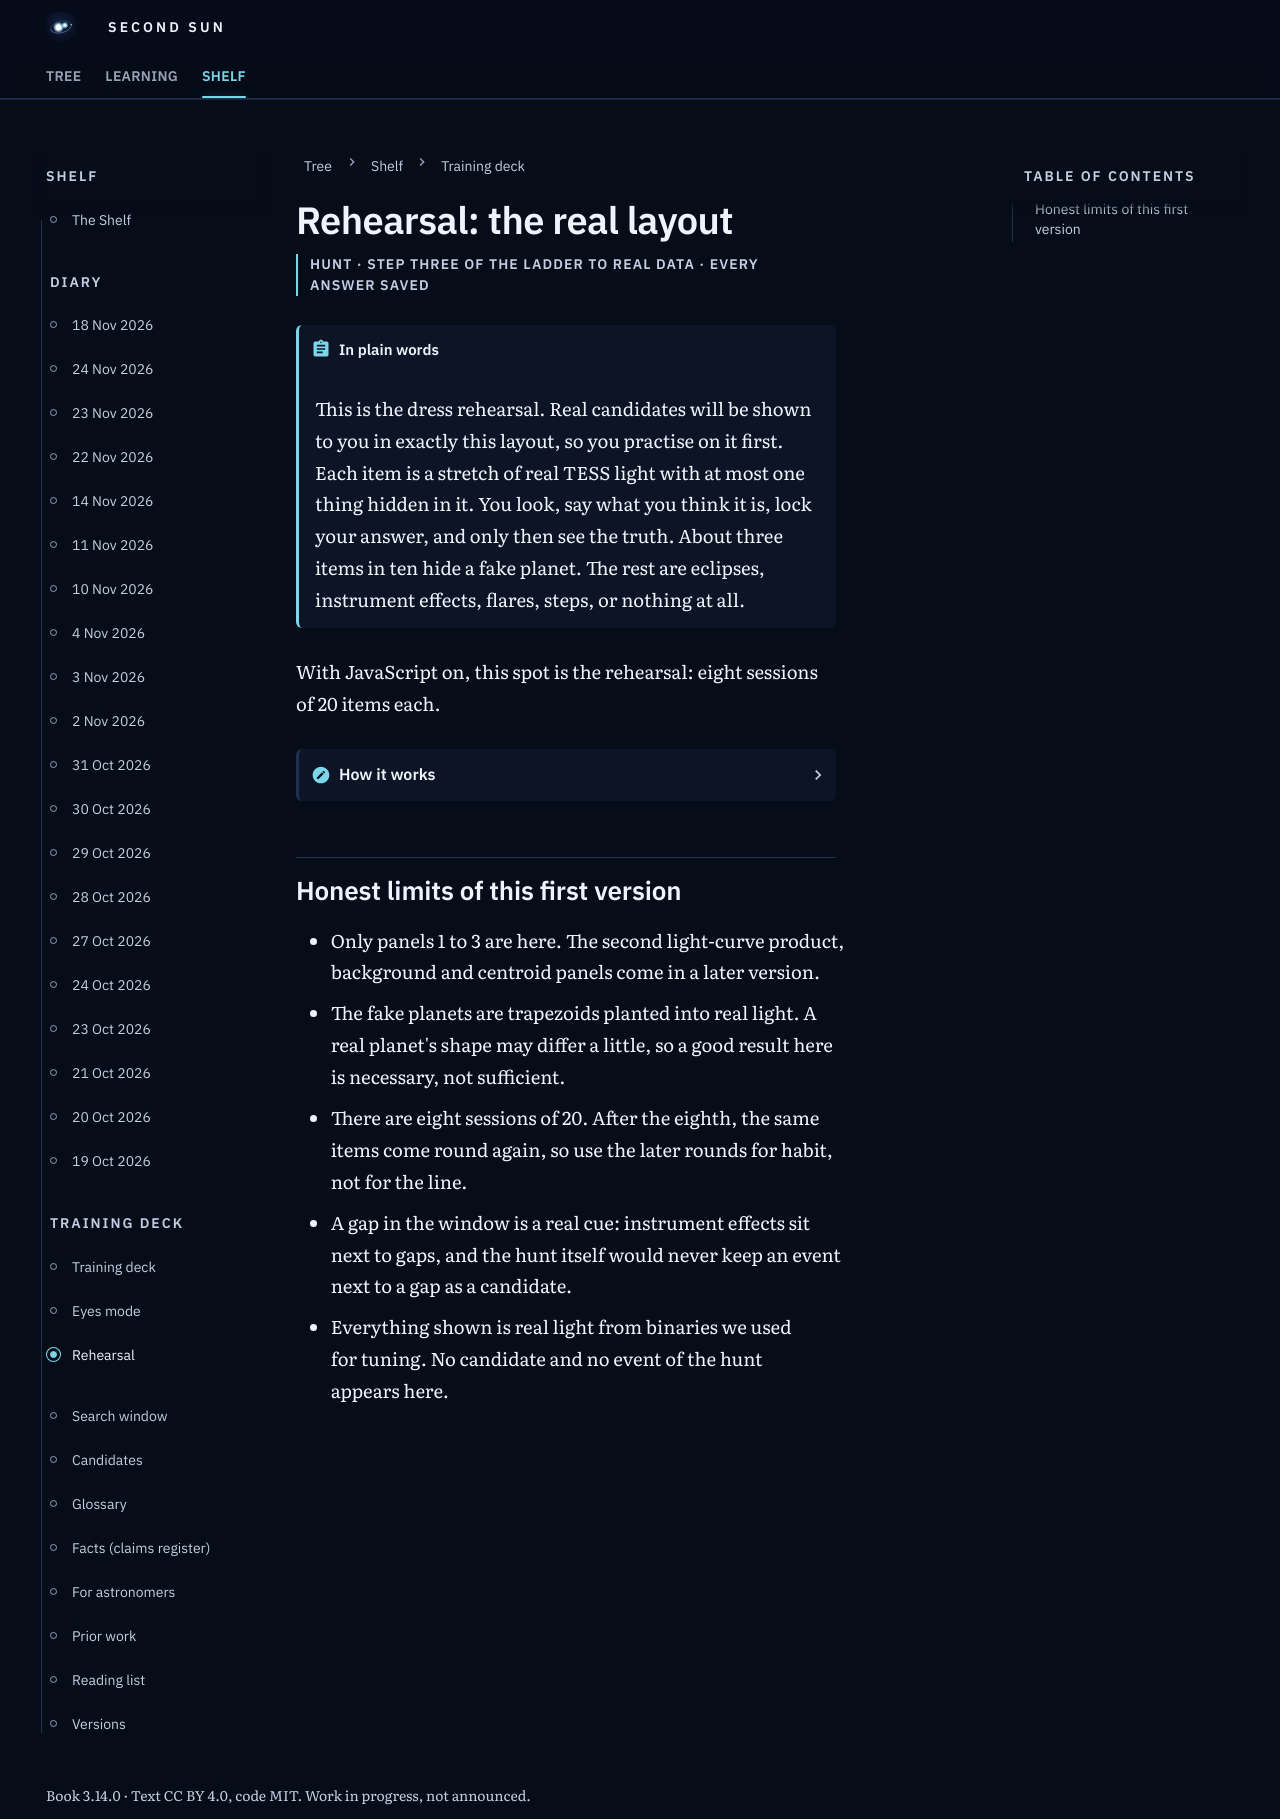

repository: M1Smacker/second-sun · page: rehearsal/index.html · generator: mkdocs

# Rehearsal: the real layout

<p class="ss-meta">Hunt · step three of the ladder to real data · every answer saved</p>

!!! plain "In plain words"
    This is the dress rehearsal. Real candidates will be shown to you in exactly this layout, so you practise on it first. Each item is a stretch of real TESS light with at most one thing hidden in it. You look, say what you think it is, lock your answer, and only then see the truth. About three items in ten hide a fake planet. The rest are eclipses, instrument effects, flares, steps, or nothing at all.

<div class="ss-rehearsal" data-deck="../assets/rehearsal-deck.json"></div>
<p class="ss-fallback">With JavaScript on, this spot is the rehearsal: eight sessions of 20 items each.</p>

<details class="ss-eyes-help" markdown="1">
<summary>How it works</summary>
<div markdown="1">

- Look at the whole sector, the event up close and its place in the binary orbit.
- Choose an answer and optionally your confidence, then lock it to see the truth.
- Every locked answer is saved. Back to the start returns to the session controls.

<details markdown="1">
<summary>Full guidance and test rules</summary>

- **Three panels, the same every time.** Panel 1 is the whole sector of light, with the binary's eclipses shaded grey and the event shown as a highlighted column. Panel 2 is the event up close, on a fixed scale (the same for every item of a star), with a faint line for every 6 minutes and a bold line for every 30 minutes. Panel 3 shows where the event falls in the binary's orbit.
- **Six answers.** *Planet-like*, *Eclipse*, *Flare*, *Instrumental*, *Step*, and *Unclear* (nothing there, or you cannot tell). No answer is pre-selected. You can say how sure you are, then you lock.
- **Lock, then truth.** A locked answer cannot be changed. The truth is shown with what was hidden and how deep it was, and whether you called it planet-like correctly.
- **No names, no numbers.** Nothing on the screen says which star it is, and nothing tells you in advance what the hunt's own score was. Only the picture.
- **What the hidden things are.** Fake planets are planted into real light (three clearly visible and three near the limit in every session). Eclipses are the real eclipses of the binary. Instrument effects are a ramp after a data gap or a dip that ends where the data stop. A flare brightens fast and fades slowly. A step is a level change that stays. "Nothing hidden" items are the best wiggle the hunt's own search finds in another part of the sector.
- **The line.** Over eight sessions on at least four different days: at least 80% of the clearly visible fake planets called planet-like, at most 15% of everything else called planet-like, and a d-prime of at least 2. The numbers were written down before this page existed. Claude decides whether your results are enough; the page only does the arithmetic.
- **Saved after every answer**, on this device, and sent by itself to the private cloud copy like the other Eyes rounds. A session you leave half done is kept as abandoned.

</details>
</div>
</details>

## Honest limits of this first version

- Only panels 1 to 3 are here. The second light-curve product, background and centroid panels come in a later version.
- The fake planets are trapezoids planted into real light. A real planet's shape may differ a little, so a good result here is necessary, not sufficient.
- There are eight sessions of 20. After the eighth, the same items come round again, so use the later rounds for habit, not for the line.
- A gap in the window is a real cue: instrument effects sit next to gaps, and the hunt itself would never keep an event next to a gap as a candidate.
- Everything shown is real light from binaries we used for tuning. No candidate and no event of the hunt appears here.
